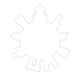
t = 0.00 s
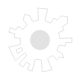
t = 1.25 s
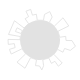
t = 2.50 s
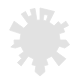
t = 4.50 s
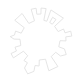
t = 5.00 s
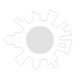
t = 6.75 s

The animated SVG that drew these frames (rendered in a browser with its animation timeline set to each time). Animation: 2 SMIL elements (animate=1,animateTransform=1); one cycle of 9.00 s, repeats indefinitely.

<?xml version="1.0" encoding="utf-8"?>
<!DOCTYPE svg PUBLIC "-//W3C//DTD SVG 1.1//EN" "http://www.w3.org/Graphics/SVG/1.1/DTD/svg11.dtd">
<svg xmlns="http://www.w3.org/2000/svg" xmlns:xlink="http://www.w3.org/1999/xlink" version="1.1" height="80" width="80">
	<defs>
		<path id="cityScape" d="M 100 10 L 87.5 21 L 89.84375 35.8125 L 79.90625 38.1875 L 84.5625 52.4375 L 70.625 59.5625 L 52.96875 35.28125 L 35.28125 52.96875 L 59.5625 70.625 L 52.4375 84.5625 L 38.1875 79.90625 L 25.9375 88.28125 L 35 100 L 50 100 L 52.4375 115.4375 L 38.1875 120.09375 L 42.09375 129.5 L 28.71875 136.3125 L 35.28125 147.03125 L 47.40625 138.21875 L 54.03125 145.96875 L 64.65625 135.34375 L 77.3125 144.5625 L 63.6875 171.28125 L 100 180 L 100 150 L 107.8125 149.375 L 112.5 179 L 124.71875 176.09375 L 120.09375 161.8125 L 129.5 157.90625 L 136.3125 171.28125 L 147.03125 164.71875 L 129.375 140.4375 L 140.4375 129.375 L 164.71875 147.03125 L 176.09375 124.71875 L 147.5625 115.4375 L 150 100 L 165 100 L 164.1875 89.84375 L 172.9375 82.5 L 161.8125 79.90625 L 147.5625 84.5625 L 140.4375 70.625 L 152.59375 61.78125 L 145.96875 54.03125 L 156.5625 43.4375 L 147.03125 35.28125 L 129.375 59.5625 L 115.4375 52.4375 L 120.09375 38.1875 L 110.15625 35.8125 L 112.5 21 L 100 10 z M 84.5625 147.5625 L 92.1875 149.375 L 89.84375 164.1875 L 79.90625 161.8125 L 84.5625 147.5625 z" />
		
		<clipPath id="cityScapeClip">
			<use xlink:href="#cityScape"/>
		</clipPath>	
	</defs>
	<g transform="scale(0.4)" >
		<use id="city" fill="none" stroke="#E2E2E2" stroke-width="2" xlink:href="#cityScape"/>

		<circle id="loadCircle" cx="100" cy="100" r="0" fill="#E2E2E2"  clip-path="url(#cityScapeClip)">
			<animate attributeName="r" attributeType="XML" begin="0" dur="5s" from="0" to="100" repeatCount="indefinite" /> 
		</circle>

		<animateTransform
  			attributeType="XML"
			attributeName="transform"
			type="rotate"
			from="0 100 100" to="360 100 100"
			begin="0" dur="9"
  			repeatCount="indefinite"
			additive="sum"/>
	</g>
</svg>
